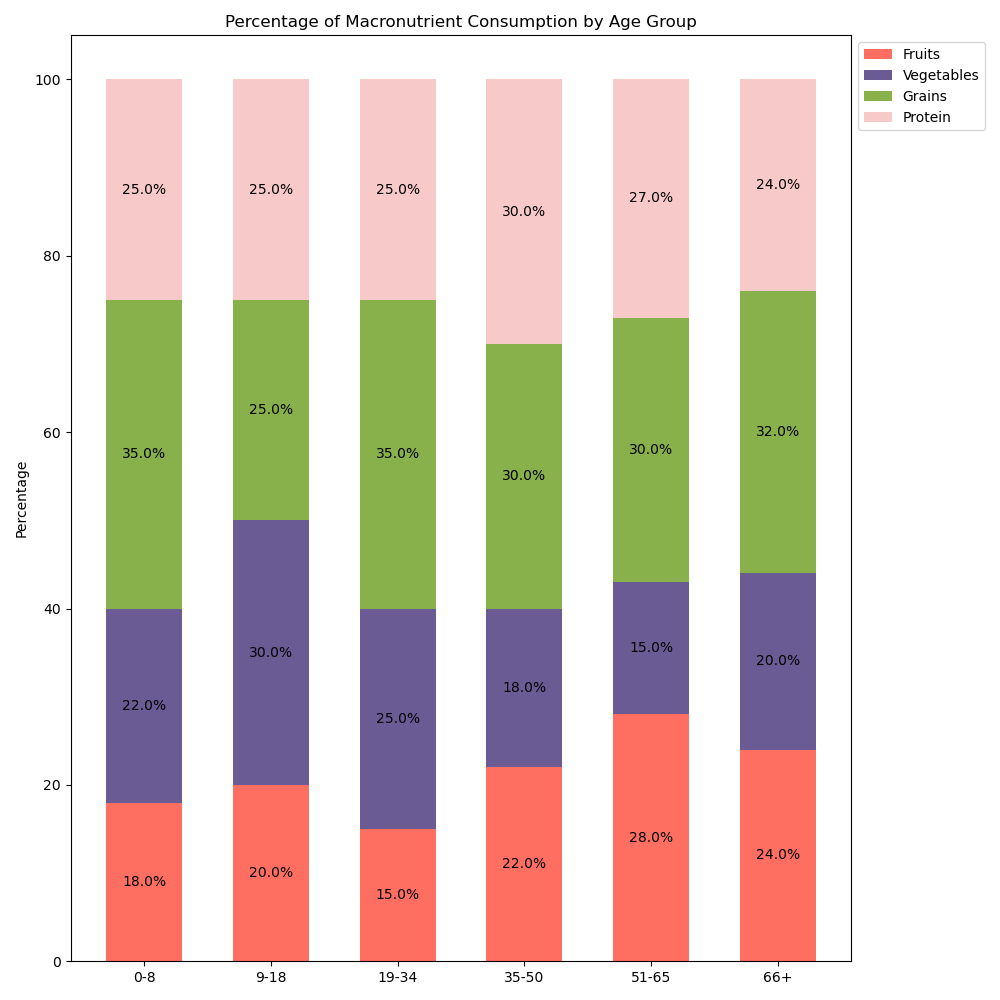

The file beside this chart, header and first rows:
Age Group, Fruits, Vegetables, Grains, Protein
0-8, 18, 22, 35, 25
9-18, 20, 30, 25, 25
19-34, 15, 25, 35, 25
35-50, 22, 18, 30, 30
51-65, 28, 15, 30, 27
66+, 24, 20, 32, 24
